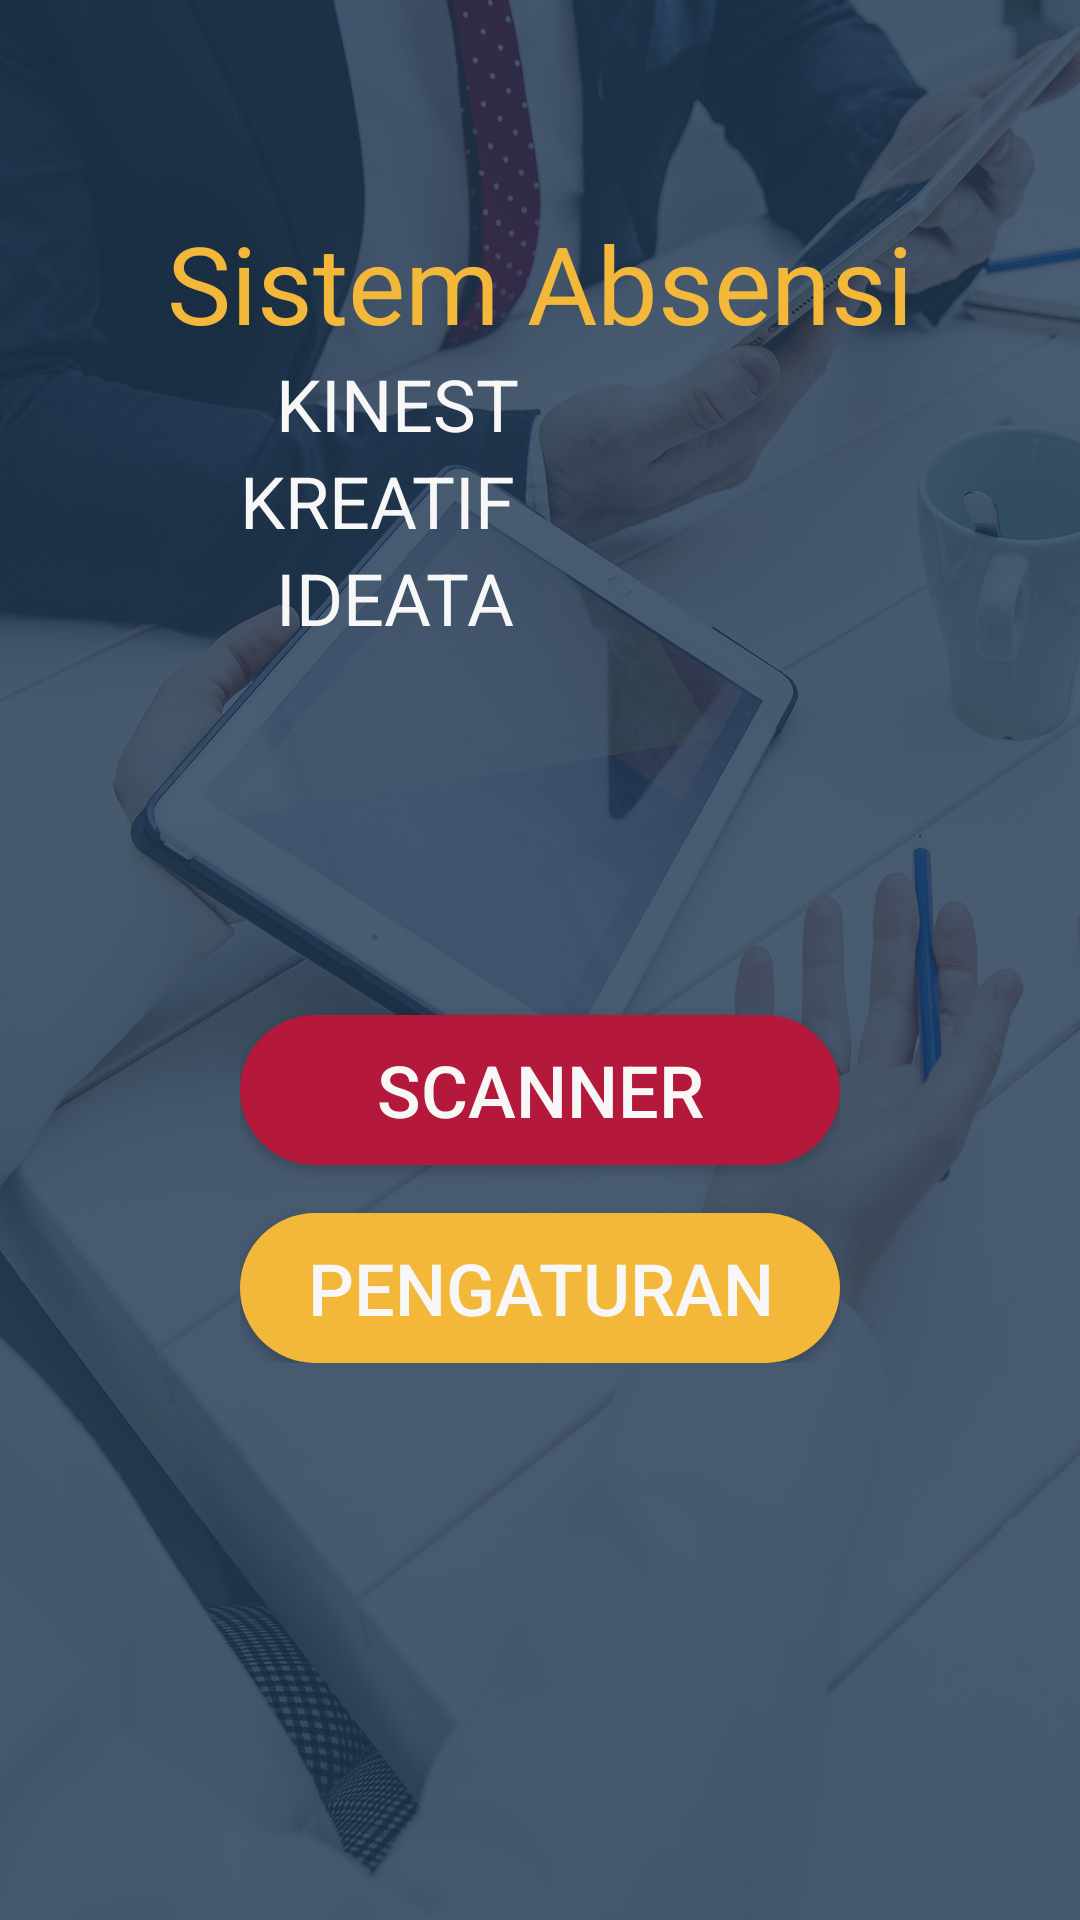

Reconstruct the res/layout file that produces this screen, plus the resources it refers to.
<!-- AndroidManifest.xml: application theme AppTheme -->
<!-- res/layout/activity_tampilan_awal.xml -->
<?xml version="1.0" encoding="utf-8"?>
<android.support.constraint.ConstraintLayout xmlns:android="http://schemas.android.com/apk/res/android"
    xmlns:app="http://schemas.android.com/apk/res-auto"
    xmlns:tools="http://schemas.android.com/tools"
    android:layout_width="match_parent"
    android:layout_height="match_parent"
    tools:context=".TampilanAwalActivity"
    android:background="@drawable/mainbg">
    <RelativeLayout
        android:layout_width="match_parent"
        android:layout_height="match_parent">
        <TextView
            android:layout_width="wrap_content"
            android:layout_height="wrap_content"
            android:text="@string/title"
            android:textColor="@color/yellow"
            android:textSize="36sp"
            android:layout_centerHorizontal="true"
            android:layout_marginTop="70dp"
            android:id="@+id/sistemabsensi"
            />
        <RelativeLayout
            android:layout_width="wrap_content"
            android:layout_height="wrap_content"
            android:layout_below="@id/sistemabsensi"
            android:layout_centerHorizontal="true"
            android:id="@+id/centerlayout">
            <TextView
                android:layout_width="wrap_content"
                android:layout_height="wrap_content"
                android:text="@string/kinest"
                android:textColor="@color/white"
                android:textSize="24sp"
                android:layout_marginLeft="12dp"
                android:id="@+id/kinest"
                />
            <TextView
                android:layout_width="wrap_content"
                android:layout_height="wrap_content"
                android:text="@string/kreatif"
                android:textColor="@color/white"
                android:textSize="24sp"
                android:layout_below="@+id/kinest"
                android:id="@+id/kreatif"
                />
            <TextView
                android:layout_width="wrap_content"
                android:layout_height="wrap_content"
                android:text="@string/ideata"
                android:textColor="@color/white"
                android:textSize="24sp"
                android:layout_marginLeft="12dp"
                android:layout_below="@+id/kreatif"
                android:id="@+id/ideata"
                />
            <ImageView
                android:layout_width="100dp"
                android:layout_height="120dp"
                android:background="@drawable/logo_kinest"
                android:layout_toRightOf="@id/kinest"
                android:id="@+id/logo"/>
            <Button
                android:layout_width="200dp"
                android:layout_height="50dp"
                android:layout_below="@id/logo"
                android:background="@drawable/bg_button_rounded_red"
                android:text="@string/scanner"
                android:textSize="24sp"
                android:textColor="@color/white"
                android:layout_centerHorizontal="true"
                android:layout_marginTop="100dp"
                android:id="@+id/btn_scanner"
                />
            <Button
                android:layout_width="200dp"
                android:layout_height="50dp"
                android:layout_below="@id/btn_scanner"
                android:background="@drawable/bg_button_rounded_yellow"
                android:text="@string/pengaturan"
                android:textSize="24sp"
                android:textColor="@color/white"
                android:layout_centerHorizontal="true"
                android:layout_marginTop="16dp"
                android:id="@+id/btn_setting"
                />
        </RelativeLayout>
    </RelativeLayout>
</android.support.constraint.ConstraintLayout>
<!-- resources referenced by this layout -->
<resources>
  <color name="white">#F7F7F7</color>
  <color name="yellow">#F3B739</color>
  <!-- drawable bg_button_rounded_red (drawable) -->
  <?xml version="1.0" encoding="utf-8"?>
  <selector xmlns:android="http://schemas.android.com/apk/res/android">
      <item>
          <shape android:shape="rectangle">
              <solid android:color="@color/colorAccent" />
              <corners android:radius="42dp"/>
          </shape>
      </item>
  </selector>
  <!-- drawable bg_button_rounded_yellow (drawable) -->
  <?xml version="1.0" encoding="utf-8"?>
  <selector xmlns:android="http://schemas.android.com/apk/res/android">
      <item>
          <shape android:shape="rectangle">
              <solid android:color="@color/yellow" />
              <corners android:radius="42dp"/>
          </shape>
      </item>
  </selector>
  <!-- drawable mainbg: jpg bitmap (drawable, 479511 bytes) -->
  <string name="ideata">IDEATA</string>
  <string name="kinest">KINEST</string>
  <string name="kreatif">KREATIF</string>
  <string name="pengaturan">Pengaturan</string>
  <string name="scanner">Scanner</string>
  <string name="title">Sistem Absensi</string>
  <style name="AppTheme" parent="Theme.AppCompat.Light.NoActionBar">
          
          <item name="colorPrimary">@color/colorPrimary</item>
          <item name="colorPrimaryDark">@color/colorPrimaryDark</item>
          <item name="colorAccent">@color/colorAccent</item>
      </style>
  <color name="colorAccent">#b4193c</color>
  <color name="colorPrimary">#1E3650</color>
  <color name="colorPrimaryDark">#16283b</color>
</resources>
